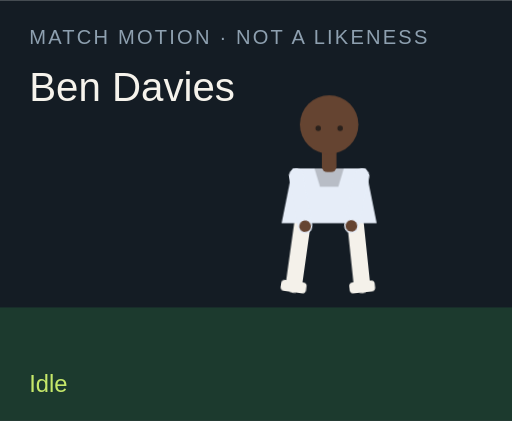
t = 0.00 s
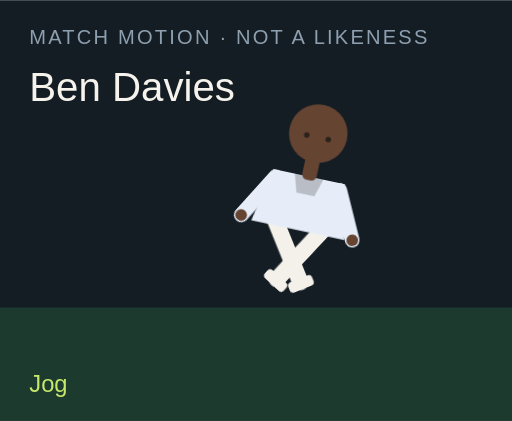
t = 1.50 s
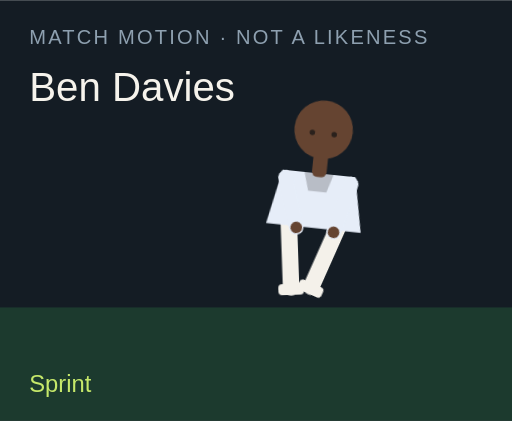
t = 3.00 s
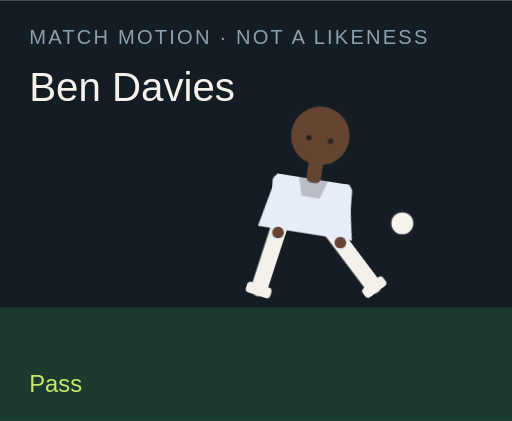
t = 4.50 s
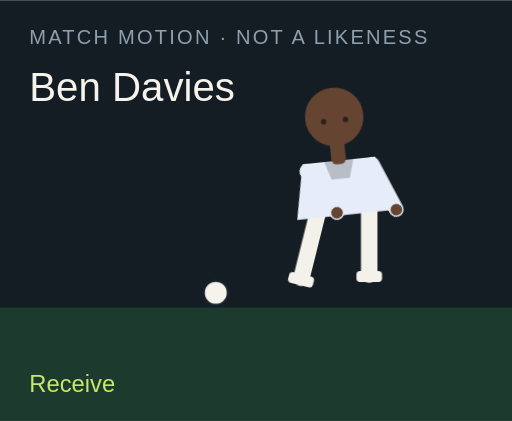
t = 6.00 s
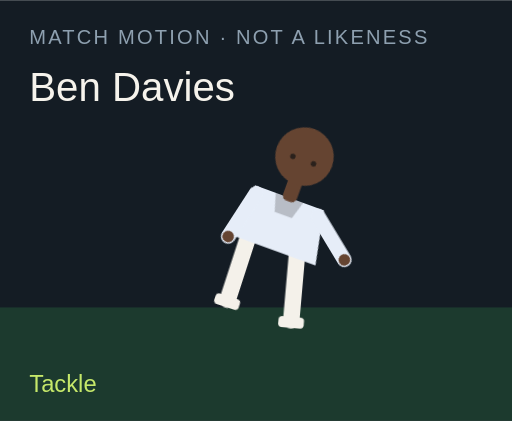
t = 7.50 s

The animated SVG that drew these frames (rendered in a browser with its animation timeline set to each time). Animation: 18 CSS @keyframes rules; one cycle of 9.00 s, repeats indefinitely.

<?xml version="1.0" encoding="UTF-8"?>
<svg xmlns="http://www.w3.org/2000/svg" viewBox="0 0 280 230" role="img">
  <style>@media (prefers-reduced-motion: reduce){animate,animateTransform{display:none}}</style>
  <rect width="280" height="230" fill="#141c24"/>
  <rect y="168" width="280" height="62" fill="#1c3a2e"/>
  <text x="16" y="24" fill="#8ea0b0" font-family="Arial,sans-serif" font-size="11" letter-spacing="1.2">MATCH MOTION · NOT A LIKENESS</text>
  <text x="16" y="55" fill="#f6f3ec" font-family="Impact,sans-serif" font-size="22">Ben Davies</text>
  <circle r="7" fill="#f6f3ec" stroke="#172028" stroke-width="2" id="motion-5610" cx="150" cy="160" opacity="0">
    
    
    
  </circle>
  <g transform="translate(132 40)">
    <g id="motion-5632" transform="rotate(0 48 90)">
      
      <g id="motion-5634" transform="translate(0 0)">
        
        <g transform="translate(34 78)"><g id="motion-5636" transform="rotate(8)"><path d="M0 0 V38" stroke="#f4f1ea" stroke-width="9" stroke-linecap="round"/><rect x="-7" y="36" width="14" height="6" rx="2" fill="#f4f1ea"/></g></g>
        <g transform="translate(62 78)"><g id="motion-5638" transform="rotate(-6)"><path d="M0 0 V38" stroke="#f4f1ea" stroke-width="9" stroke-linecap="round"/><rect x="-7" y="36" width="14" height="6" rx="2" fill="#f4f1ea"/></g></g>
        <path d="M28 52 h40 l6 30 H22 Z" fill="#e6edf8"/>
        <path d="M40 52 h16 l-3 10 H43 Z" fill="#000" opacity=".2"/>
        <g transform="translate(30 56)"><g id="motion-5640" transform="rotate(-10)"><path d="M0 0 V28" stroke="#e6edf8" stroke-width="8" stroke-linecap="round"/><circle cx="0" cy="28" r="3.2" fill="#654431"/></g></g>
        <g transform="translate(66 56)"><g id="motion-5642" transform="rotate(12)"><path d="M0 0 V28" stroke="#e6edf8" stroke-width="8" stroke-linecap="round"/><circle cx="0" cy="28" r="3.2" fill="#654431"/></g></g>
        <rect x="44" y="40" width="8" height="14" rx="3" fill="#654431"/>
        <circle cx="48" cy="28" r="16" fill="#654431"/>
        
        <circle cx="42" cy="30" r="1.5" fill="#2a211c"/><circle cx="54" cy="30" r="1.5" fill="#2a211c"/>
      </g>
    </g>
  </g>
  <text x="16" y="214" fill="#c6e86a" font-family="Arial,sans-serif" font-size="13" opacity="1" id="motion-5614">Idle</text><text x="16" y="214" fill="#c6e86a" font-family="Arial,sans-serif" font-size="13" opacity="0" id="motion-5616">Jog</text><text x="16" y="214" fill="#c6e86a" font-family="Arial,sans-serif" font-size="13" opacity="0" id="motion-5618">Sprint</text><text x="16" y="214" fill="#c6e86a" font-family="Arial,sans-serif" font-size="13" opacity="0" id="motion-5620">Dribble</text><text x="16" y="214" fill="#c6e86a" font-family="Arial,sans-serif" font-size="13" opacity="0" id="motion-5622">Pass</text><text x="16" y="214" fill="#c6e86a" font-family="Arial,sans-serif" font-size="13" opacity="0" id="motion-5624">Shoot</text><text x="16" y="214" fill="#c6e86a" font-family="Arial,sans-serif" font-size="13" opacity="0" id="motion-5626">Receive</text><text x="16" y="214" fill="#c6e86a" font-family="Arial,sans-serif" font-size="13" opacity="0" id="motion-5628">Tackle</text><text x="16" y="214" fill="#c6e86a" font-family="Arial,sans-serif" font-size="13" opacity="0" id="motion-5630">Point</text>
<style>@keyframes track-5611{0%{cx:150px}11.1%{cx:156px}22.2%{cx:164px}33.300000000000004%{cx:142px}44.4%{cx:190px}55.60000000000001%{cx:250px}66.7%{cx:118px}77.8%{cx:150px}88.9%{cx:150px}100%{cx:150px}}@keyframes track-5612{0%{cy:160px}11.1%{cy:158px}22.2%{cy:154px}33.300000000000004%{cy:156px}44.4%{cy:148px}55.60000000000001%{cy:96px}66.7%{cy:160px}77.8%{cy:160px}88.9%{cy:160px}100%{cy:160px}}@keyframes track-5613{0%{opacity:0}11.1%{opacity:0}22.2%{opacity:0}33.300000000000004%{opacity:1}44.4%{opacity:1}55.60000000000001%{opacity:1}66.7%{opacity:1}77.8%{opacity:0}88.9%{opacity:0}100%{opacity:0}}@keyframes track-5615{0%{opacity:1}11.1%{opacity:0}22.2%{opacity:0}33.300000000000004%{opacity:0}44.4%{opacity:0}55.60000000000001%{opacity:0}66.7%{opacity:0}77.8%{opacity:0}88.9%{opacity:0}100%{opacity:1}}@keyframes track-5617{0%{opacity:0}11.1%{opacity:1}22.2%{opacity:0}33.300000000000004%{opacity:0}44.4%{opacity:0}55.60000000000001%{opacity:0}66.7%{opacity:0}77.8%{opacity:0}88.9%{opacity:0}100%{opacity:0}}@keyframes track-5619{0%{opacity:0}11.1%{opacity:0}22.2%{opacity:1}33.300000000000004%{opacity:0}44.4%{opacity:0}55.60000000000001%{opacity:0}66.7%{opacity:0}77.8%{opacity:0}88.9%{opacity:0}100%{opacity:0}}@keyframes track-5621{0%{opacity:0}11.1%{opacity:0}22.2%{opacity:0}33.300000000000004%{opacity:1}44.4%{opacity:0}55.60000000000001%{opacity:0}66.7%{opacity:0}77.8%{opacity:0}88.9%{opacity:0}100%{opacity:0}}@keyframes track-5623{0%{opacity:0}11.1%{opacity:0}22.2%{opacity:0}33.300000000000004%{opacity:0}44.4%{opacity:1}55.60000000000001%{opacity:0}66.7%{opacity:0}77.8%{opacity:0}88.9%{opacity:0}100%{opacity:0}}@keyframes track-5625{0%{opacity:0}11.1%{opacity:0}22.2%{opacity:0}33.300000000000004%{opacity:0}44.4%{opacity:0}55.60000000000001%{opacity:1}66.7%{opacity:0}77.8%{opacity:0}88.9%{opacity:0}100%{opacity:0}}@keyframes track-5627{0%{opacity:0}11.1%{opacity:0}22.2%{opacity:0}33.300000000000004%{opacity:0}44.4%{opacity:0}55.60000000000001%{opacity:0}66.7%{opacity:1}77.8%{opacity:0}88.9%{opacity:0}100%{opacity:0}}@keyframes track-5629{0%{opacity:0}11.1%{opacity:0}22.2%{opacity:0}33.300000000000004%{opacity:0}44.4%{opacity:0}55.60000000000001%{opacity:0}66.7%{opacity:0}77.8%{opacity:1}88.9%{opacity:0}100%{opacity:0}}@keyframes track-5631{0%{opacity:0}11.1%{opacity:0}22.2%{opacity:0}33.300000000000004%{opacity:0}44.4%{opacity:0}55.60000000000001%{opacity:0}66.7%{opacity:0}77.8%{opacity:0}88.9%{opacity:1}100%{opacity:0}}@keyframes track-5633{0%{transform:rotate(0deg)}11.1%{transform:rotate(8deg)}22.2%{transform:rotate(16deg)}33.300000000000004%{transform:rotate(6deg)}44.4%{transform:rotate(4deg)}55.60000000000001%{transform:rotate(14deg)}66.7%{transform:rotate(-6deg)}77.8%{transform:rotate(34deg)}88.9%{transform:rotate(6deg)}100%{transform:rotate(0deg)}}@keyframes track-5635{0%{transform:translate(0px,0px)}11.1%{transform:translate(0px,-3px)}22.2%{transform:translate(0px,-6px)}33.300000000000004%{transform:translate(0px,-2px)}44.4%{transform:translate(0px,2px)}55.60000000000001%{transform:translate(0px,-4px)}66.7%{transform:translate(0px,1px)}77.8%{transform:translate(0px,10px)}88.9%{transform:translate(0px,-4px)}100%{transform:translate(0px,0px)}}@keyframes track-5637{0%{transform:rotate(8deg)}11.1%{transform:rotate(-26deg)}22.2%{transform:rotate(-42deg)}33.300000000000004%{transform:rotate(-8deg)}44.4%{transform:rotate(6deg)}55.60000000000001%{transform:rotate(12deg)}66.7%{transform:rotate(20deg)}77.8%{transform:rotate(-8deg)}88.9%{transform:rotate(4deg)}100%{transform:rotate(8deg)}}@keyframes track-5639{0%{transform:rotate(-6deg)}11.1%{transform:rotate(24deg)}22.2%{transform:rotate(38deg)}33.300000000000004%{transform:rotate(18deg)}44.4%{transform:rotate(-38deg)}55.60000000000001%{transform:rotate(-54deg)}66.7%{transform:rotate(6deg)}77.8%{transform:rotate(-22deg)}88.9%{transform:rotate(-8deg)}100%{transform:rotate(-6deg)}}@keyframes track-5641{0%{transform:rotate(-10deg)}11.1%{transform:rotate(24deg)}22.2%{transform:rotate(36deg)}33.300000000000004%{transform:rotate(-18deg)}44.4%{transform:rotate(10deg)}55.60000000000001%{transform:rotate(-24deg)}66.7%{transform:rotate(-30deg)}77.8%{transform:rotate(12deg)}88.9%{transform:rotate(14deg)}100%{transform:rotate(-10deg)}}@keyframes track-5643{0%{transform:rotate(12deg)}11.1%{transform:rotate(-20deg)}22.2%{transform:rotate(-32deg)}33.300000000000004%{transform:rotate(14deg)}44.4%{transform:rotate(-26deg)}55.60000000000001%{transform:rotate(18deg)}66.7%{transform:rotate(-22deg)}77.8%{transform:rotate(-6deg)}88.9%{transform:rotate(-96deg)}100%{transform:rotate(12deg)}}@media(prefers-reduced-motion:no-preference){#motion-5610{animation:track-5611 9s linear infinite both,track-5612 9s linear infinite both,track-5613 9s steps(1,end) infinite both}#motion-5614{animation:track-5615 9s steps(1,end) infinite both}#motion-5616{animation:track-5617 9s steps(1,end) infinite both}#motion-5618{animation:track-5619 9s steps(1,end) infinite both}#motion-5620{animation:track-5621 9s steps(1,end) infinite both}#motion-5622{animation:track-5623 9s steps(1,end) infinite both}#motion-5624{animation:track-5625 9s steps(1,end) infinite both}#motion-5626{animation:track-5627 9s steps(1,end) infinite both}#motion-5628{animation:track-5629 9s steps(1,end) infinite both}#motion-5630{animation:track-5631 9s steps(1,end) infinite both}#motion-5632{animation:track-5633 9s linear infinite both}#motion-5634{animation:track-5635 9s linear infinite both}#motion-5636{animation:track-5637 9s linear infinite both}#motion-5638{animation:track-5639 9s linear infinite both}#motion-5640{animation:track-5641 9s linear infinite both}#motion-5642{animation:track-5643 9s linear infinite both}}</style></svg>
